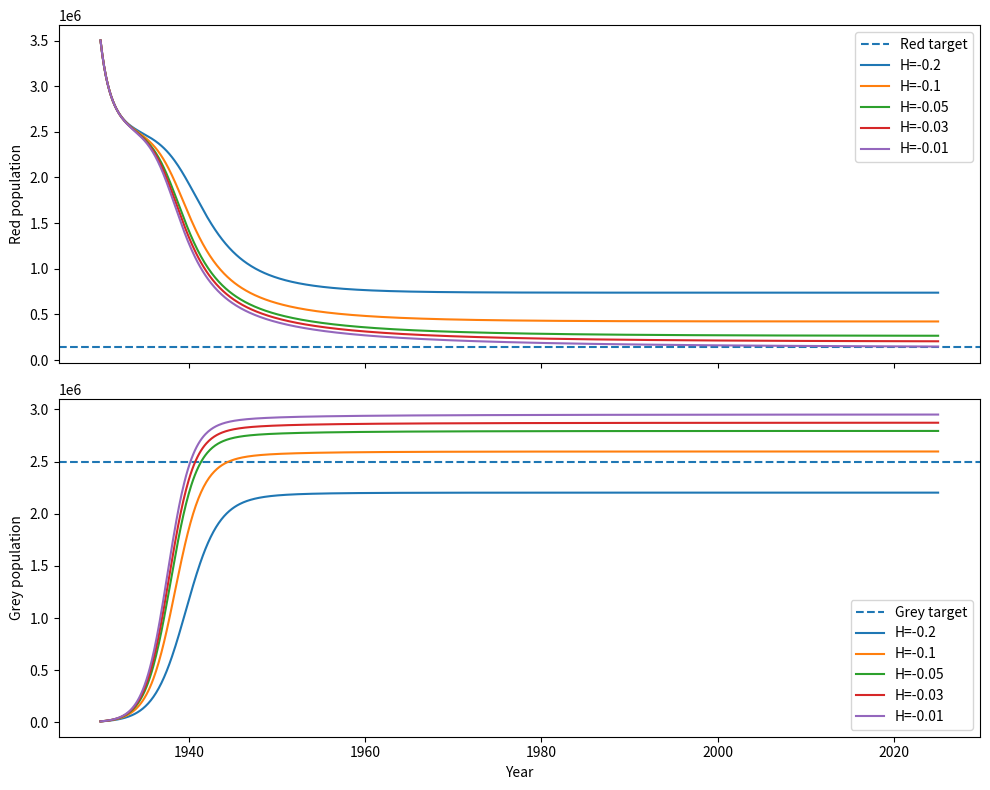

Reproduce this figure in Python.
import numpy as np
import matplotlib.pyplot as plt

# Parameters
r1 = 0.61
r2 = 0.82
a11 = -2.44e-7
a12 = -1.952e-7
a21 = -2.46e-8
a22 = -2.73333333e-7

u0 = np.array([3.5e6, 1e4])
t0, T = 1930, 2025
dt = 0.1
t_values = np.arange(t0, T + dt, dt)

# RK4
def rk4(fun, dt, t, u):
    k1 = fun(t, u)
    k2 = fun(t + dt/2, u + dt/2 * k1)
    k3 = fun(t + dt/2, u + dt/2 * k2)
    k4 = fun(t + dt,   u + dt * k3)
    return u + (dt/6) * (k1 + 2*k2 + 2*k3 + k4)

def squirrely(t, u, H):
    R, G = u
    dR = R * (r1 + a11 * R + a12 * G)
    dG = G * (r2 + a21 * R + a22 * G + H)
    return np.array([dR, dG])

# Heuristic H values to test
H_values = [-0.2, -0.1, -0.05, -0.03, -0.01]

fig, (axR, axG) = plt.subplots(2, 1, figsize=(10, 8), sharex=True)

R_target, G_target = 140000, 2500000
axR.axhline(R_target, linestyle='--', label='Red target')
axG.axhline(G_target, linestyle='--', label='Grey target')

for H in H_values:
    u = np.zeros((2, len(t_values)))
    u[:, 0] = u0
    for i in range(1, len(t_values)):
        u[:, i] = rk4(lambda t, y: squirrely(t, y, H), dt, t_values[i-1], u[:, i-1])
    axR.plot(t_values, u[0], label=f'H={H}')
    axG.plot(t_values, u[1], label=f'H={H}')

# Plotting
axR.set_ylabel('Red population')
axG.set_ylabel('Grey population')
axG.set_xlabel('Year')
axR.legend()
axG.legend()
plt.tight_layout()
plt.show()
